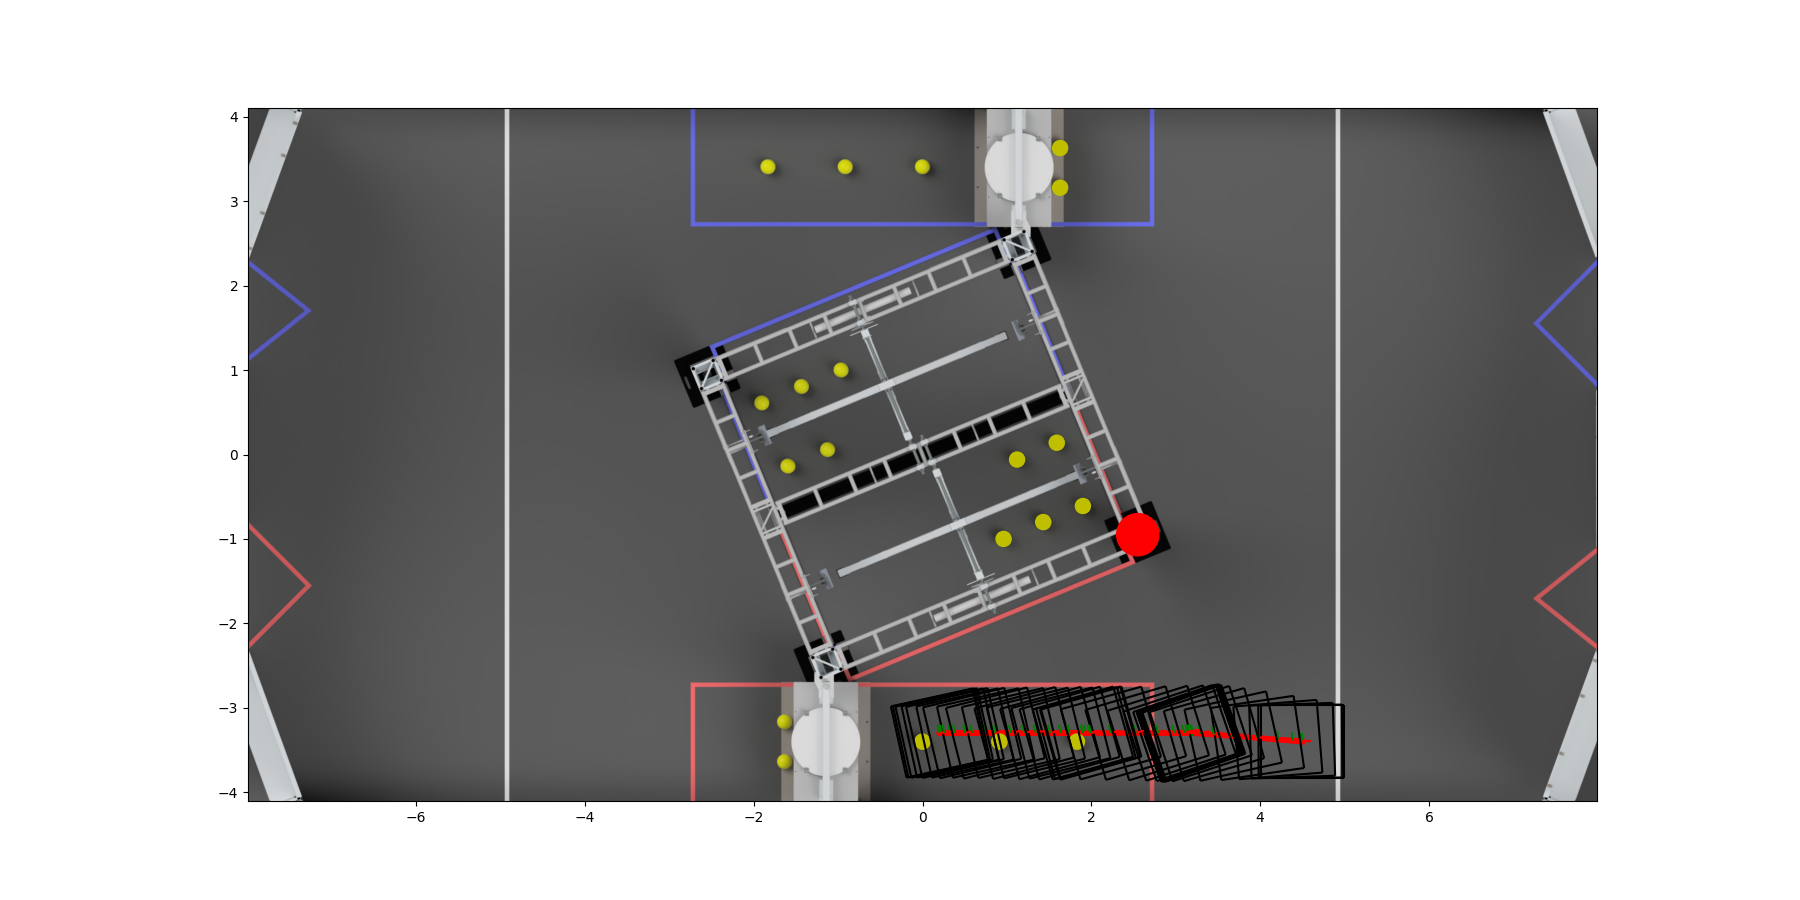

The file beside this chart, header and first rows:
0.0, 4.5, -3.4, 1.6854093632178232e-20, -1.7392175233486627e-21, -1.7152569734985992e-19, -6.442586187710943e-20, 0.0
0.02, 4.5, -3.4, 2.041836500126298e-20, -0.03624, 0.002871, 0.009877, 0.0
0.04, 4.5, -3.4, 2.3982636370347734e-20, -0.07248, 0.005741, 0.01975, 0.0
0.06, 4.5, -3.4, 2.7546907739432487e-20, -0.1087, 0.008612, 0.02963, 0.0
0.08, 4.498, -3.4, 0.0004143, -0.145, 0.01148, 0.03951, 0.0
0.1, 4.496, -3.4, 0.001082, -0.1812, 0.01435, 0.04939, 0.0
0.12, 4.494, -3.399, 0.001749, -0.2174, 0.01722, 0.05927, 0.0
0.14, 4.491, -3.399, 0.002578, -0.2537, 0.02009, 0.06915, 0.0
0.16, 4.486, -3.399, 0.003913, -0.2899, 0.02296, 0.07903, 0.0
0.18, 4.481, -3.398, 0.005249, -0.3261, 0.02583, 0.08891, 0.0
0.2, 4.476, -3.398, 0.006584, -0.3624, 0.0287, 0.0988, 0.0
0.22, 4.469, -3.398, 0.008495, -0.3986, 0.03157, 0.1087, 0.0
0.24, 4.461, -3.397, 0.0105, -0.4349, 0.03444, 0.1186, 0.0
0.26, 4.454, -3.396, 0.0125, -0.4711, 0.0373, 0.1284, 0.0
0.28, 4.446, -3.396, 0.01483, -0.5073, 0.04017, 0.1383, 0.0
0.3, 4.436, -3.395, 0.0175, -0.5436, 0.04303, 0.1482, 0.0
0.32, 4.426, -3.394, 0.02017, -0.5798, 0.0459, 0.1581, 0.0
0.34, 4.416, -3.393, 0.02291, -0.616, 0.04876, 0.1679, 0.0
0.36, 4.404, -3.392, 0.02625, -0.6523, 0.05162, 0.1778, 0.0
0.38, 4.391, -3.391, 0.02959, -0.6885, 0.05448, 0.1877, 0.0
0.4, 4.379, -3.39, 0.03292, -0.7248, 0.05734, 0.1976, 0.0
0.42, 4.365, -3.389, 0.03675, -0.761, 0.0602, 0.2074, 0.0
0.44, 4.351, -3.388, 0.04075, -0.7972, 0.06305, 0.2173, 0.0
0.46, 4.336, -3.387, 0.04476, -0.8335, 0.0659, 0.2272, 0.0
0.48, 4.32, -3.386, 0.04899, -0.8697, 0.06876, 0.237, 0.0
0.5, 4.303, -3.384, 0.05367, -0.906, 0.0716, 0.2469, 0.0
0.52, 4.286, -3.383, 0.05834, -0.9422, 0.07445, 0.2567, 0.0
0.54, 4.269, -3.382, 0.06301, -0.9784, 0.0773, 0.2666, 0.0
0.56, 4.249, -3.38, 0.06832, -1.015, 0.08014, 0.2764, 0.0
0.58, 4.23, -3.379, 0.07366, -1.051, 0.08298, 0.2862, 0.0
0.6, 4.21, -3.377, 0.079, -1.087, 0.08582, 0.296, 0.0
0.62, 4.189, -3.375, 0.08473, -1.123, 0.08866, 0.3058, 0.0
0.64, 4.167, -3.374, 0.09073, -1.16, 0.09149, 0.3157, 0.0
0.66, 4.145, -3.372, 0.09673, -1.196, 0.09432, 0.3255, 0.0
0.68, 4.122, -3.37, 0.1029, -1.232, 0.09715, 0.3352, 0.0
0.7, 4.098, -3.368, 0.1095, -1.268, 0.09998, 0.345, 0.0
0.72, 4.073, -3.366, 0.1162, -1.305, 0.1028, 0.3548, 0.0
0.74, 4.049, -3.364, 0.1229, -1.341, 0.1056, 0.3646, 0.0
0.76, 4.022, -3.362, 0.1301, -1.377, 0.1084, 0.3743, 0.0
0.78, 3.996, -3.36, 0.1374, -1.413, 0.1113, 0.384, 0.0
0.8, 3.969, -3.358, 0.1447, -1.45, 0.1141, 0.3937, 0.0
0.82, 3.941, -3.356, 0.1523, -1.471, 0.1151, 0.3965, 0.0
0.84, 3.911, -3.354, 0.1603, -1.475, 0.114, 0.3906, 0.0
0.86, 3.882, -3.351, 0.1683, -1.478, 0.1129, 0.3847, 0.0
0.88, 3.852, -3.349, 0.1763, -1.479, 0.1117, 0.3786, 0.0
0.9, 3.823, -3.347, 0.1838, -1.442, 0.1089, 0.369, 0.0
0.92, 3.793, -3.344, 0.1914, -1.406, 0.1061, 0.3593, 0.0
0.94, 3.764, -3.342, 0.199, -1.37, 0.1033, 0.3497, 0.0
0.96, 3.736, -3.34, 0.2062, -1.334, 0.1006, 0.3401, 0.0
0.98, 3.708, -3.338, 0.2131, -1.297, 0.09777, 0.3306, 0.0
1.0, 3.681, -3.336, 0.22, -1.261, 0.09499, 0.321, 0.0
1.02, 3.655, -3.334, 0.2268, -1.225, 0.09221, 0.3115, 0.0
1.04, 3.63, -3.332, 0.233, -1.188, 0.08944, 0.302, 0.0
1.06, 3.605, -3.33, 0.2393, -1.152, 0.08666, 0.2925, 0.0
1.08, 3.581, -3.328, 0.2456, -1.116, 0.08389, 0.283, 0.0
1.1, 3.558, -3.327, 0.2513, -1.08, 0.08112, 0.2735, 0.0
1.12, 3.536, -3.325, 0.257, -1.043, 0.07835, 0.2641, 0.0
1.14, 3.514, -3.323, 0.2626, -1.007, 0.07559, 0.2546, 0.0
1.16, 3.493, -3.322, 0.2679, -0.9708, 0.07282, 0.2452, 0.0
1.18, 3.473, -3.32, 0.2729, -0.9345, 0.07006, 0.2358, 0.0
1.2, 3.453, -3.319, 0.2779, -0.8983, 0.0673, 0.2264, 0.0
... 524 more rows
